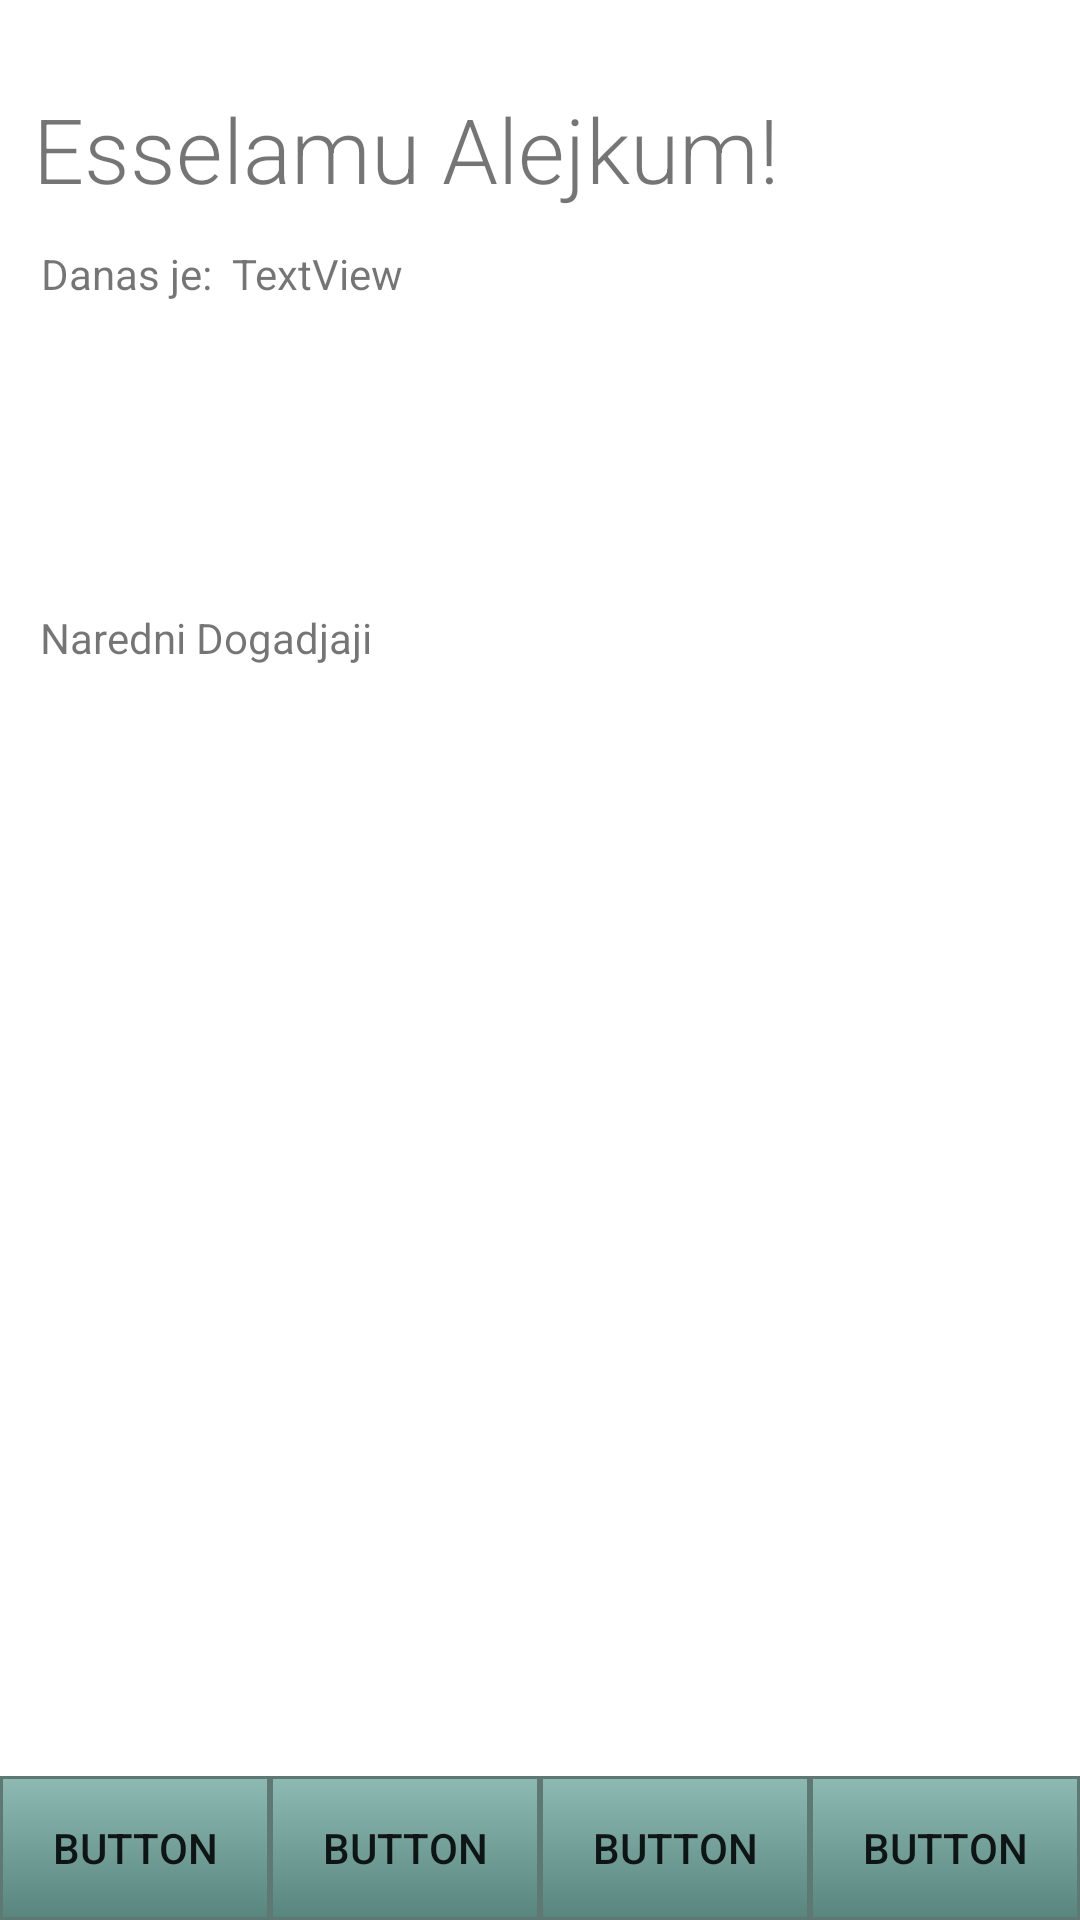

Reconstruct the res/layout file that produces this screen, plus the resources it refers to.
<!-- AndroidManifest.xml: application theme Theme.CalendarTesting -->
<!-- res/layout/activity_main.xml -->
<?xml version="1.0" encoding="utf-8"?>
<androidx.constraintlayout.widget.ConstraintLayout xmlns:android="http://schemas.android.com/apk/res/android"
    xmlns:app="http://schemas.android.com/apk/res-auto"
    xmlns:tools="http://schemas.android.com/tools"
    android:layout_width="match_parent"
    android:layout_height="match_parent"
    android:background="@drawable/mojgradijent"
    tools:context=".MainActivity">

    <androidx.recyclerview.widget.RecyclerView
        android:id="@+id/recycleVaktija"
        android:layout_width="match_parent"
        android:layout_height="wrap_content"
        app:layout_constraintBottom_toBottomOf="parent"
        app:layout_constraintEnd_toEndOf="parent"
        app:layout_constraintHorizontal_bias="0.0"
        app:layout_constraintStart_toStartOf="parent"
        app:layout_constraintTop_toBottomOf="@+id/textView2"
        app:layout_constraintVertical_bias="0.094" />

    <TextView
        android:id="@+id/textView"
        android:layout_width="wrap_content"
        android:layout_height="wrap_content"
        android:fontFamily="sans-serif-light"
        android:text="Esselamu Alejkum!"
        android:textSize="30sp"
        app:layout_constraintBottom_toBottomOf="parent"
        app:layout_constraintEnd_toEndOf="parent"
        app:layout_constraintHorizontal_bias="0.098"
        app:layout_constraintStart_toStartOf="parent"
        app:layout_constraintTop_toTopOf="parent"
        app:layout_constraintVertical_bias="0.049" />

    <TextView
        android:id="@+id/textView2"
        android:layout_width="wrap_content"
        android:layout_height="wrap_content"
        android:layout_marginTop="12dp"
        android:text="Danas je:"
        app:layout_constraintEnd_toEndOf="parent"
        app:layout_constraintHorizontal_bias="0.045"
        app:layout_constraintStart_toStartOf="parent"
        app:layout_constraintTop_toBottomOf="@+id/textView" />

    <TextView
        android:id="@+id/tvDanasnjiDatum"
        android:layout_width="wrap_content"
        android:layout_height="wrap_content"
        android:layout_marginTop="12dp"
        android:text="TextView"
        app:layout_constraintEnd_toEndOf="parent"
        app:layout_constraintHorizontal_bias="0.028"
        app:layout_constraintStart_toEndOf="@+id/textView2"
        app:layout_constraintTop_toBottomOf="@+id/textView" />

    <androidx.recyclerview.widget.RecyclerView
        android:id="@+id/recycleDogadjaji"
        android:layout_width="match_parent"
        android:layout_height="wrap_content"
        app:layout_constraintBottom_toBottomOf="parent"
        app:layout_constraintEnd_toEndOf="parent"
        app:layout_constraintHorizontal_bias="0.0"
        app:layout_constraintStart_toStartOf="parent"
        app:layout_constraintTop_toBottomOf="@+id/textView9"
        app:layout_constraintVertical_bias="0.226" />

    <TextView
        android:id="@+id/textView9"
        android:layout_width="wrap_content"
        android:layout_height="wrap_content"
        android:text="Naredni Dogadjaji"
        app:layout_constraintBottom_toBottomOf="parent"
        app:layout_constraintEnd_toEndOf="parent"
        app:layout_constraintHorizontal_bias="0.053"
        app:layout_constraintStart_toStartOf="parent"
        app:layout_constraintTop_toBottomOf="@+id/recycleVaktija"
        app:layout_constraintVertical_bias="0.11" />

    <LinearLayout
        android:layout_width="match_parent"
        android:layout_height="match_parent"
        android:gravity="bottom"
        android:orientation="vertical">

        <LinearLayout
            android:layout_width="match_parent"
            android:layout_height="wrap_content"
            android:gravity="bottom"
            android:orientation="horizontal">

            <Button
                android:id="@+id/button7"
                android:layout_width="wrap_content"
                android:layout_height="wrap_content"
                android:layout_weight="1"
                android:ellipsize="start"
                android:text="Button"
                android:background="@drawable/mybuttonpls" />

            <Button
                android:id="@+id/button4"
                android:layout_width="wrap_content"
                android:layout_height="wrap_content"
                android:layout_weight="1"
                android:text="Button"
                android:background="@drawable/mybuttonpls" />

            <Button
                android:id="@+id/button5"
                android:layout_width="wrap_content"
                android:layout_height="wrap_content"
                android:layout_weight="1"
                android:text="Button"
                android:background="@drawable/mybuttonpls"/>

            <Button
                android:id="@+id/button3"
                android:layout_width="wrap_content"
                android:layout_height="wrap_content"
                android:layout_weight="1"
                android:text="Button"
                android:background="@drawable/mybuttonpls"/>



        </LinearLayout>
    </LinearLayout>

</androidx.constraintlayout.widget.ConstraintLayout>
<!-- resources referenced by this layout -->
<resources>
  <!-- drawable mojgradijent (drawable) -->
  <?xml version="1.0" encoding="utf-8"?>
  <selector xmlns:android="http://schemas.android.com/apk/res/android">
      <shape xmlns:android="http://schemas.android.com/apk/res/android">
          <gradient
              android:type="linear"
              android:angle="0"
              android:startColor="#E5E5BE"
              android:endColor="#003973" />
      </shape>
  </selector>
  <!-- drawable mybuttonpls (drawable) -->
  <?xml version="1.0" encoding="utf-8"?>
  <selector xmlns:android="http://schemas.android.com/apk/res/android" >
      <item android:state_pressed="true" >
          <shape android:shape="rectangle"  >
              <stroke android:width="1dip" android:color="#5e7974" />
              <gradient android:angle="-90" android:startColor="#345953" android:endColor="#689a92"  />
          </shape>
      </item>
      <item android:state_focused="true">
          <shape android:shape="rectangle"  >
              <stroke android:width="1dip" android:color="#5e7974" />
              <solid android:color="#58857e"/>
          </shape>
      </item>
      <item >
          <shape android:shape="rectangle"  >
              <stroke android:width="1dip" android:color="#5e7974" />
              <gradient android:angle="-90" android:startColor="#8dbab3" android:endColor="#58857e" />
          </shape>
      </item>
  </selector>
  <style name="Theme.CalendarTesting" parent="Theme.MaterialComponents.DayNight.DarkActionBar">
          
          <item name="colorPrimary">@color/purple_500</item>
          <item name="colorPrimaryVariant">@color/purple_700</item>
          <item name="colorOnPrimary">@color/white</item>
          
          <item name="colorSecondary">@color/teal_200</item>
          <item name="colorSecondaryVariant">@color/teal_700</item>
          <item name="colorOnSecondary">@color/black</item>
          
          <item name="android:statusBarColor" tools:targetApi="l">?attr/colorPrimaryVariant</item>
          
      </style>
  <!-- not gathered from this repository: default colours our renderer supplied (Android Studio template values) -->
  <color name="purple_500">#FF6200EE</color>
  <color name="purple_700">#FF3700B3</color>
  <color name="teal_200">#FF03DAC5</color>
  <color name="teal_700">#FF018786</color>
  <color name="black">#FF000000</color>
  <color name="white">#FFFFFFFF</color>
</resources>
